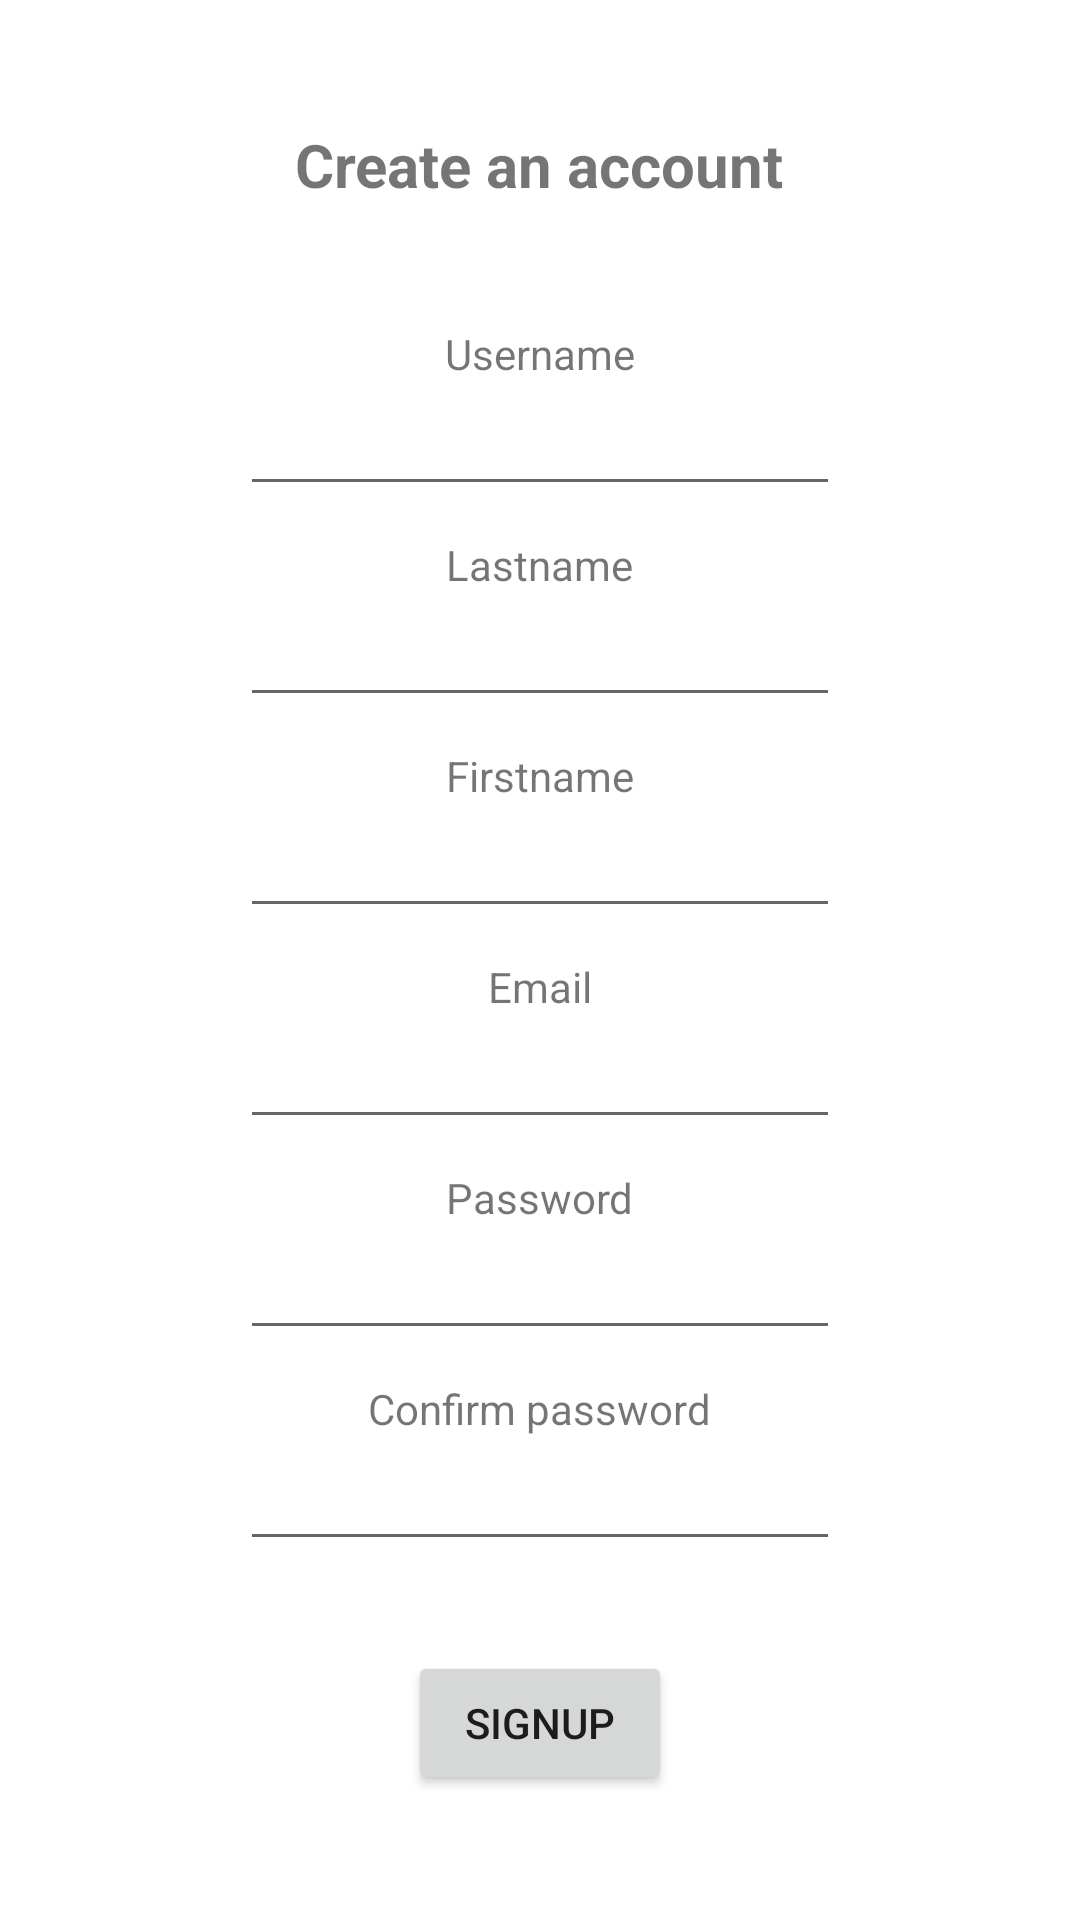

Reconstruct the res/layout file that produces this screen, plus the resources it refers to.
<!-- AndroidManifest.xml: application theme Theme.SchoovidApp -->
<!-- res/layout/signup.xml -->
<?xml version="1.0" encoding="utf-8"?>
<androidx.constraintlayout.widget.ConstraintLayout
    xmlns:android="http://schemas.android.com/apk/res/android"
    xmlns:tools="http://schemas.android.com/tools"
    android:layout_width="match_parent"
    android:layout_height="match_parent"
    tools:context=".Signup">

    <LinearLayout
        android:layout_width="match_parent"
        android:layout_height="match_parent"
        android:gravity="center"
        android:padding="25dp"
        android:orientation="vertical">

        <TextView
            android:id="@+id/titleSignup"
            android:layout_width="wrap_content"
            android:layout_height="wrap_content"
            android:text="@string/createAccount"
            android:textSize="20dp"
            android:textStyle="bold"/>

        <TextView
            android:id="@+id/labelUsername"
            android:layout_width="wrap_content"
            android:layout_height="wrap_content"
            android:text="Username"
            android:layout_marginTop="40dp"/>

        <EditText
            android:id="@+id/username"
            android:layout_width="200dp"
            android:layout_height="wrap_content"
            android:inputType="text"/>

        <TextView
            android:id="@+id/labelLastname"
            android:layout_width="wrap_content"
            android:layout_height="wrap_content"
            android:text="Lastname"
            android:layout_marginTop="10dp"/>

        <EditText
            android:id="@+id/lastname"
            android:layout_width="200dp"
            android:layout_height="wrap_content"
            android:inputType="text"/>

        <TextView
            android:id="@+id/labelFirstname"
            android:layout_width="wrap_content"
            android:layout_height="wrap_content"
            android:text="Firstname"
            android:layout_marginTop="10dp"/>

        <EditText
            android:id="@+id/firstname"
            android:layout_width="200dp"
            android:layout_height="wrap_content"
            android:inputType="text"/>

        <TextView
            android:id="@+id/labelEmail"
            android:layout_width="wrap_content"
            android:layout_height="wrap_content"
            android:text="Email"
            android:layout_marginTop="10dp"/>

        <EditText
            android:id="@+id/email"
            android:layout_width="200dp"
            android:layout_height="wrap_content"
            android:inputType="textEmailAddress"/>

        <TextView
            android:id="@+id/labelPassword"
            android:layout_width="wrap_content"
            android:layout_height="wrap_content"
            android:text="Password"
            android:layout_marginTop="10dp"/>

        <EditText
            android:id="@+id/password"
            android:layout_width="200dp"
            android:layout_height="wrap_content"
            android:inputType="textPassword"/>

        <TextView
            android:id="@+id/labelConfirmPassword"
            android:layout_width="wrap_content"
            android:layout_height="wrap_content"
            android:text="Confirm password"
            android:layout_marginTop="10dp"/>

        <EditText
            android:id="@+id/confirmPassword"
            android:layout_width="200dp"
            android:layout_height="wrap_content"
            android:inputType="textPassword"/>

        <Button
            android:id="@+id/buttonSignUp"
            android:layout_width="wrap_content"
            android:layout_height="wrap_content"
            android:text="Signup"
            android:layout_marginTop="30dp"/>

    </LinearLayout>

</androidx.constraintlayout.widget.ConstraintLayout>
<!-- resources referenced by this layout -->
<resources>
  <string name="createAccount">Create an account</string>
  <style name="Theme.SchoovidApp" parent="Theme.MaterialComponents.DayNight.DarkActionBar">
          
          <item name="colorPrimary">@color/green</item>
          <item name="colorPrimaryVariant">@color/purple_700</item>
          <item name="colorOnPrimary">@color/blue</item>
          
          <item name="colorSecondary">@color/teal_200</item>
          <item name="colorSecondaryVariant">@color/teal_700</item>
          <item name="colorOnSecondary">@color/black</item>
          
          <item name="android:statusBarColor" tools:targetApi="l">?attr/colorPrimaryVariant</item>
          
      </style>
  <color name="green">#7FB069</color>
  <color name="purple_700">#FF3700B3</color>
  <color name="blue">#1D263B</color>
  <color name="teal_200">#FF03DAC5</color>
  <color name="teal_700">#FF018786</color>
  <color name="black">#FF000000</color>
</resources>
